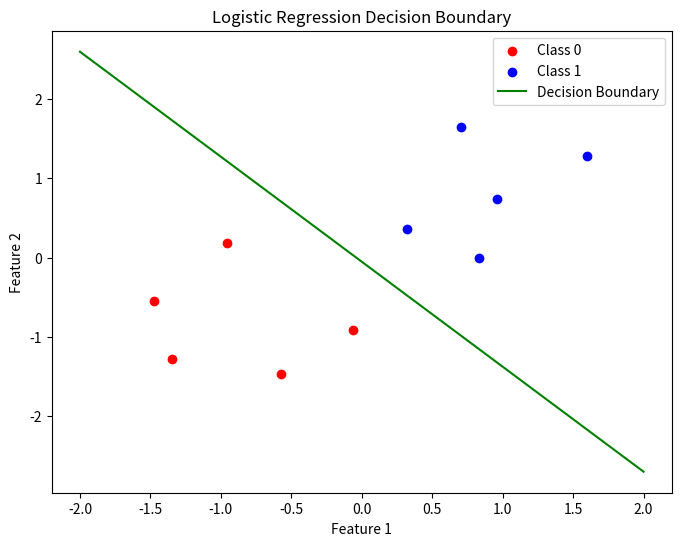

This figure's Python source:
import numpy as np
import matplotlib.pyplot as plt

def sigmoid(z):
    return 1 / (1 + np.exp(-z))

def cross_entropy_loss(y_true, y_pred):
    y_pred = np.clip(y_pred, 1e-10, 1 - 1e-10)
    return -np.sum(y_true * np.log(y_pred) + (1 - y_true) * np.log(1 - y_pred))

def gradient_descent(X, y, weights, learning_rate, iterations):
    # m = len(y)
    for i in range(iterations):
        z = np.dot(X, weights)
        predictions = sigmoid(z)
        gradient = np.dot(X.T, (predictions - y)) 
        weights -= learning_rate * gradient
        if i % 100 == 0:
            loss = cross_entropy_loss(y, predictions)
            print(f"Iteration {i}, Loss: {loss:.4f}")
    return weights

def predict(X, weights):
    return sigmoid(np.dot(X, weights)) >= 0.5

def logistic_regression(X, y, learning_rate=0.01, iterations=1000):
    weights = np.zeros(X.shape[1])
    weights = gradient_descent(X, y, weights, learning_rate, iterations)
    return weights

def evaluate(y_true, y_pred):
    return np.mean(y_true == y_pred)

if __name__ == "__main__":
    data = np.array([
        [0.1, 1.1, 0],
        [1.2, 0.9, 0],
        [1.5, 1.6, 1],
        [2.0, 1.8, 1],
        [2.5, 2.1, 1],
        [0.5, 1.5, 0],
        [1.8, 2.3, 1],
        [0.2, 0.7, 0],
        [1.9, 1.4, 1],
        [0.8, 0.6, 0]
    ])
    # y = t + tx
    # y = t + t1x + t2x
    X = data[:, :-1]
    y = data[:, -1]
    
    X = (X - np.mean(X, axis=0)) / np.std(X, axis=0)
    # print(X)
    X = np.hstack((np.ones((X.shape[0], 1)), X))
    learning_rate = 0.01
    iterations = 1000
    weights = logistic_regression(X, y, learning_rate, iterations)
    y_pred = predict(X, weights)
    accuracy = evaluate(y, y_pred)
    print(f"Accuracy: {accuracy:.2f}")
    
    plt.figure(figsize=(8, 6))
    plt.scatter(X[:, 1][y == 0], X[:, 2][y == 0], label="Class 0", color="red")
    plt.scatter(X[:, 1][y == 1], X[:, 2][y == 1], label="Class 1", color="blue")
    x1 = np.linspace(-2, 2, 100)
    x2 = -(weights[0] + weights[1] * x1) / weights[2]
    plt.plot(x1, x2, label="Decision Boundary", color="green")
    plt.xlabel("Feature 1")
    plt.ylabel("Feature 2")
    plt.legend()
    plt.title("Logistic Regression Decision Boundary")
    plt.show()